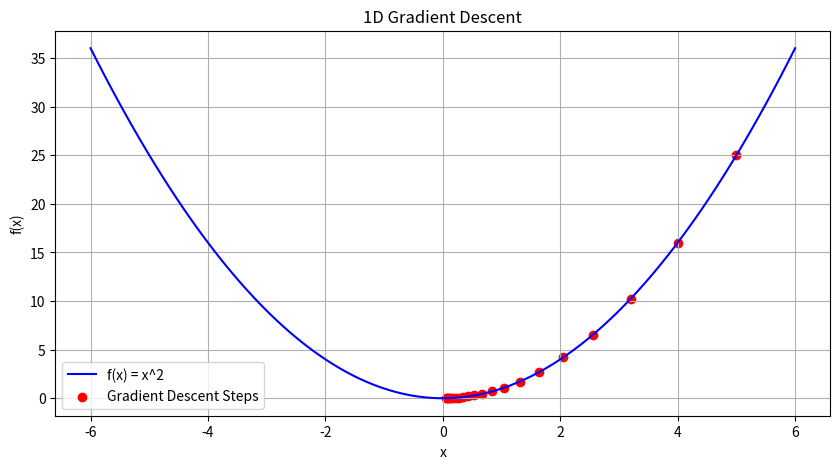

Write the Python code that produced this figure.
# 1 Gradient_decent 1D

'''
We'll create a simple 1D function "f(x) = x^2", and use gradient descent to find its minimum.
'''
import numpy as np
import matplotlib.pyplot as plt

# 1D function
def f(x):
    return x**2

# Gradient of the function
def gradient(x):
    return 2 * x

# Gradient descent function
def gradient_descent_1d(starting_point, learning_rate, n_iterations):
    x = starting_point
    trajectory = [x]
    for _ in range(n_iterations):
        grad = gradient(x)
        x = x - learning_rate * grad
        trajectory.append(x)
    return trajectory

# Parameters
starting_point = 5.0
learning_rate = 0.1
n_iterations = 20

# Perform gradient descent
trajectory = gradient_descent_1d(starting_point, learning_rate, n_iterations)
x_values = np.linspace(-6, 6, 100)
y_values = f(x_values)

# Plot
plt.figure(figsize=(10, 5))
plt.plot(x_values, y_values, label='f(x) = x^2', color='blue')
plt.scatter(trajectory, [f(x) for x in trajectory], color='red', label='Gradient Descent Steps')
plt.xlabel('x')
plt.ylabel('f(x)')
plt.title('1D Gradient Descent')
plt.legend()
plt.grid(True)
plt.show()
